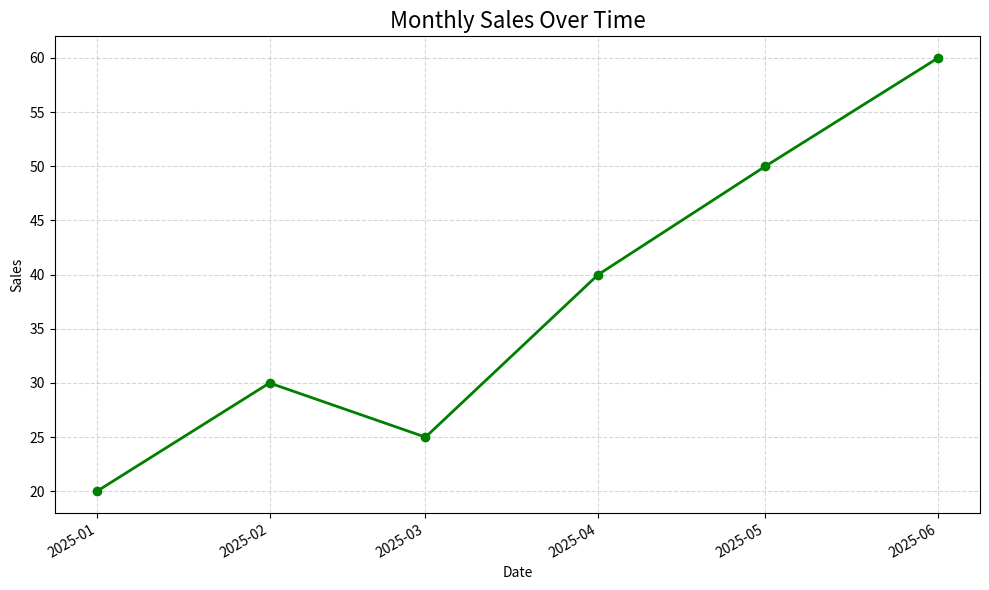

Source code (Python):
"""
Date and Time Visualization with Matplotlib

Matplotlib can be used to visualize data
that contains dates and time.
"""

import matplotlib.pyplot as plt
from datetime import datetime


# --------------------------------------------------
# Date Data
# --------------------------------------------------

dates = [
    datetime(2025, 1, 1),
    datetime(2025, 2, 1),
    datetime(2025, 3, 1),
    datetime(2025, 4, 1),
    datetime(2025, 5, 1),
    datetime(2025, 6, 1)
]

sales = [20, 30, 25, 40, 50, 60]


# --------------------------------------------------
# Create Date Plot
# --------------------------------------------------

plt.figure(figsize=(10, 6))

plt.plot(
    dates,
    sales,
    marker="o",
    color="green",
    linewidth=2
)


# --------------------------------------------------
# Title and Labels
# --------------------------------------------------

plt.title(
    "Monthly Sales Over Time",
    fontsize=16
)

plt.xlabel("Date")
plt.ylabel("Sales")


# --------------------------------------------------
# Grid
# --------------------------------------------------

plt.grid(
    True,
    linestyle="--",
    alpha=0.5
)


# --------------------------------------------------
# Automatic Layout
# --------------------------------------------------

plt.gcf().autofmt_xdate()

plt.tight_layout()


# --------------------------------------------------
# Display
# --------------------------------------------------

plt.show()


# --------------------------------------------------
# Practice
# --------------------------------------------------

# 1. Create daily temperature data.
# 2. Plot temperature against dates.
# 3. Customize the date labels.
# 4. Add markers and grid.
